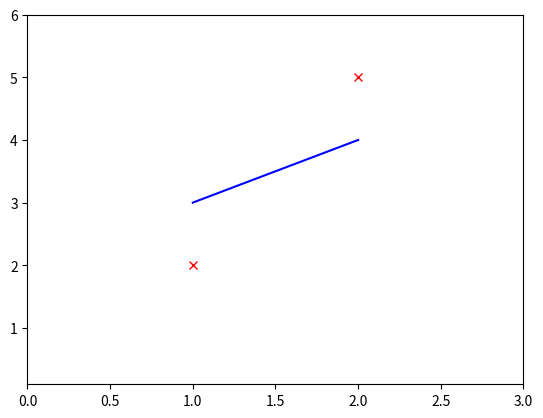

The script that saved this image:
import matplotlib.pyplot as plt
import numpy as np
xs = [1, 2]
ys = [2, 5]

plt.plot(xs, ys, 'rx')
plt.xlim(0, 3)
plt.ylim(0.1, 6)
 # w 예상치
w = 1
 # b 예상치
b = 2

#numpy를 이용해서 y라는 배열을 xs 배열을 이용해 쉽게 계산.
y = w * np.array([1, 2]) +b

plt.plot(xs, y, 'b')
plt.show()

